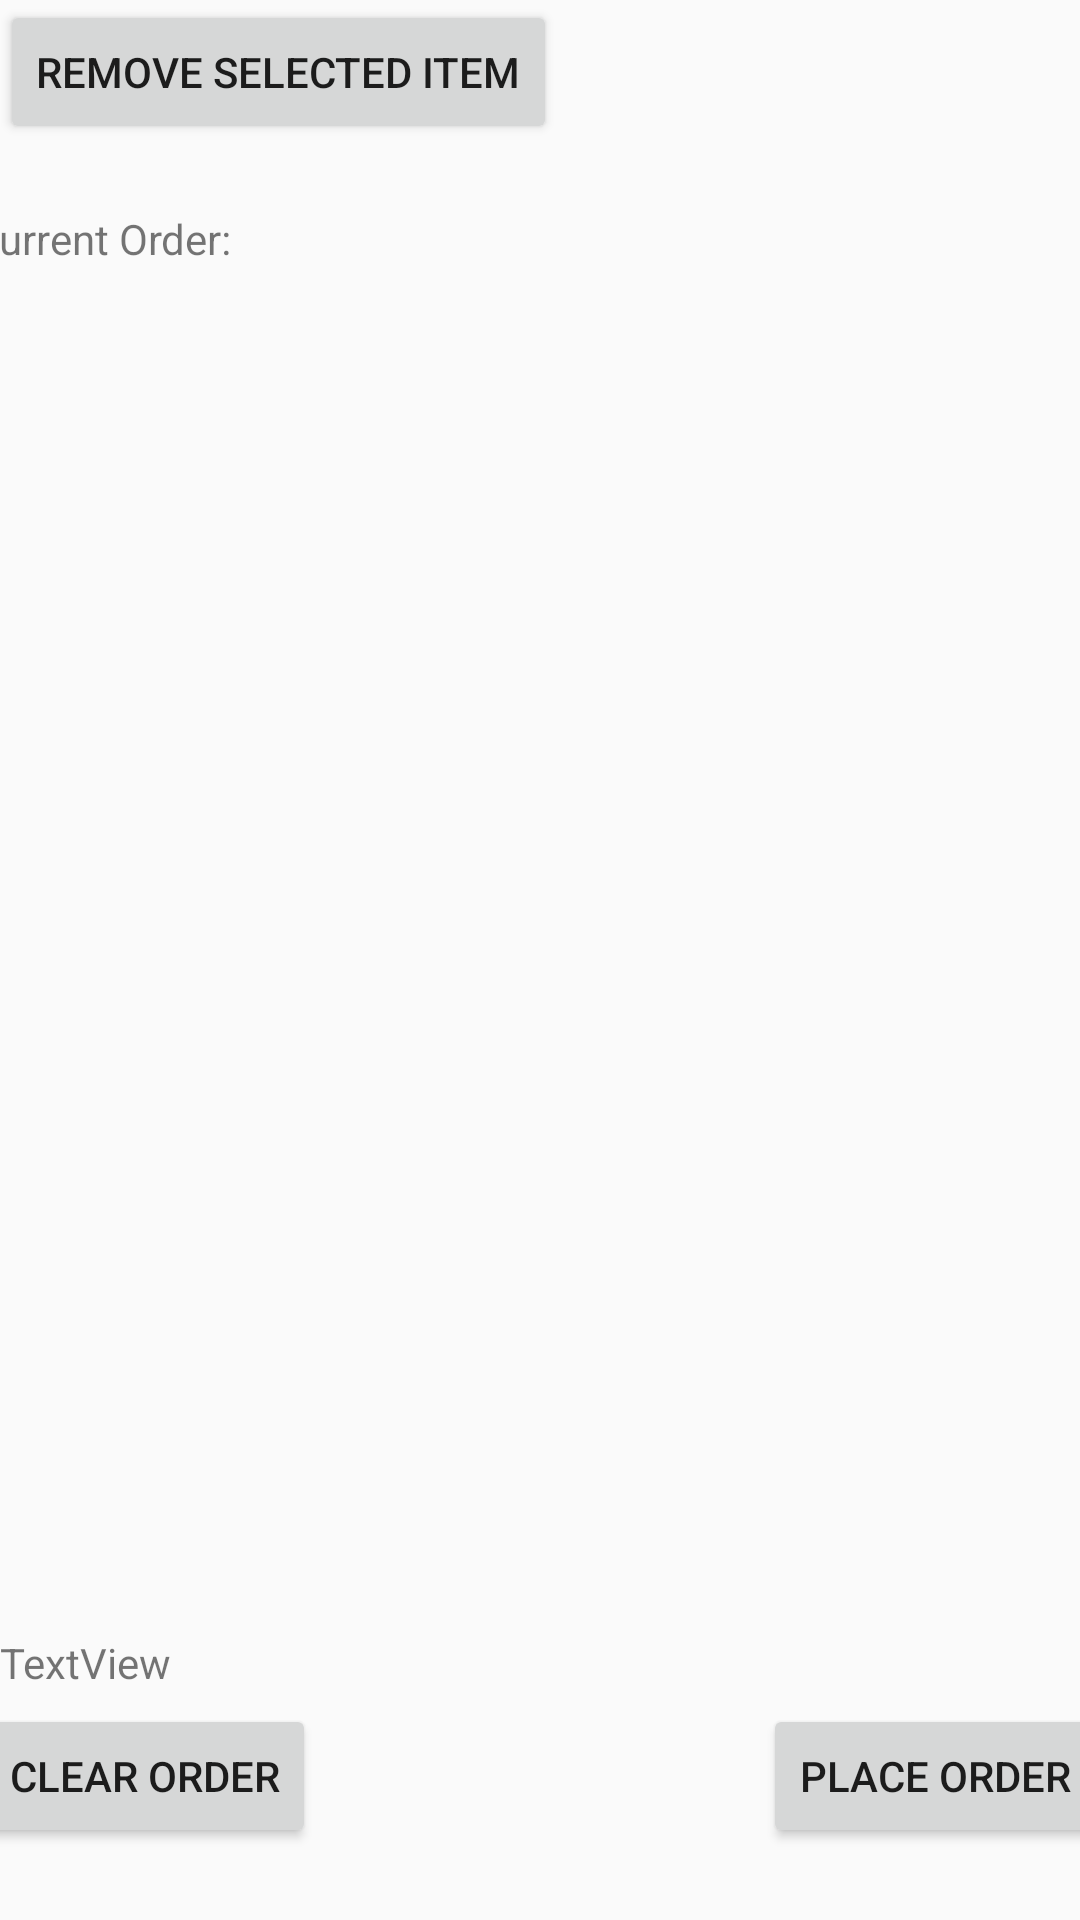

This screen was rendered from an Android layout file. Write that file and the resources it references.
<!-- AndroidManifest.xml: application theme Theme.P5 -->
<!-- res/layout/activity_current_order.xml -->
<?xml version="1.0" encoding="utf-8"?>
<android.support.constraint.ConstraintLayout xmlns:android="http://schemas.android.com/apk/res/android"
    xmlns:app="http://schemas.android.com/apk/res-auto"
    xmlns:tools="http://schemas.android.com/tools"
    android:layout_width="match_parent"
    android:layout_height="match_parent"
    tools:context=".CurrentOrderActivity" >

    <TextView
        android:id="@+id/textView5"
        android:layout_width="wrap_content"
        android:layout_height="wrap_content"
        android:layout_marginStart="40dp"
        android:layout_marginTop="70dp"
        android:layout_marginEnd="283dp"
        android:text="@string/current_order"
        app:layout_constraintBottom_toBottomOf="parent"
        app:layout_constraintEnd_toEndOf="parent"
        app:layout_constraintHorizontal_bias="1.0"
        app:layout_constraintStart_toStartOf="parent"
        app:layout_constraintTop_toTopOf="parent"
        app:layout_constraintVertical_bias="0.0" />

    <ListView
        android:id="@+id/order"
        android:layout_width="411dp"
        android:layout_height="0dp"
        android:layout_marginStart="10dp"
        android:layout_marginEnd="1dp"
        android:layout_marginBottom="100dp"
        android:listSelector="@color/teal_200"
        app:layout_constraintBottom_toBottomOf="parent"
        app:layout_constraintEnd_toEndOf="parent"
        app:layout_constraintStart_toStartOf="parent"
        app:layout_constraintTop_toBottomOf="@+id/textView5"
        app:layout_constraintVertical_bias="0.019" />

    <Button
        android:id="@+id/clearOrder"
        android:layout_width="wrap_content"
        android:layout_height="wrap_content"
        android:layout_marginStart="50dp"
        android:layout_marginTop="15dp"
        android:layout_marginBottom="24dp"
        android:text="@string/clear_order"
        app:layout_constraintBottom_toBottomOf="parent"
        app:layout_constraintEnd_toStartOf="@+id/placeOrder"
        app:layout_constraintStart_toStartOf="parent"
        app:layout_constraintTop_toBottomOf="@+id/_dynamic"
        app:layout_constraintVertical_bias="0.0" />

    <Button
        android:id="@+id/placeOrder"
        android:layout_width="wrap_content"
        android:layout_height="wrap_content"
        android:layout_marginStart="149dp"
        android:layout_marginTop="15dp"
        android:layout_marginEnd="50dp"
        android:layout_marginBottom="24dp"
        android:text="@string/place_order"
        app:layout_constraintBottom_toBottomOf="parent"
        app:layout_constraintEnd_toEndOf="parent"
        app:layout_constraintStart_toEndOf="@+id/clearOrder"
        app:layout_constraintTop_toBottomOf="@+id/_dynamic"
        app:layout_constraintVertical_bias="1.0" />

    <Button
        android:id="@+id/removeSelected"
        android:layout_width="wrap_content"
        android:layout_height="wrap_content"
        android:text="@string/remove_selected_item"
        tools:layout_editor_absoluteX="209dp"
        tools:layout_editor_absoluteY="45dp" />

    <TextView
        android:id="@+id/price"
        android:layout_width="wrap_content"
        android:layout_height="wrap_content"
        android:text="TextView"
        app:layout_constraintBottom_toTopOf="@+id/clearOrder"
        app:layout_constraintTop_toBottomOf="@+id/order"
        tools:layout_editor_absoluteX="17dp" />
</android.support.constraint.ConstraintLayout>
<!-- resources referenced by this layout -->
<resources>
  <color name="teal_200">#FF03DAC5</color>
  <string name="clear_order">Clear Order</string>
  <string name="current_order">Current Order:</string>
  <string name="place_order">Place Order</string>
  <string name="remove_selected_item">Remove Selected Item</string>
  <style name="Theme.P5" parent="Theme.AppCompat.Light.DarkActionBar">
          
          <item name="colorPrimary">@color/purple_500</item>
          <item name="colorPrimaryDark">@color/purple_700</item>
          <item name="colorAccent">@color/teal_200</item>
          
      </style>
  <color name="purple_500">#FF6200EE</color>
  <color name="purple_700">#FF3700B3</color>
</resources>
